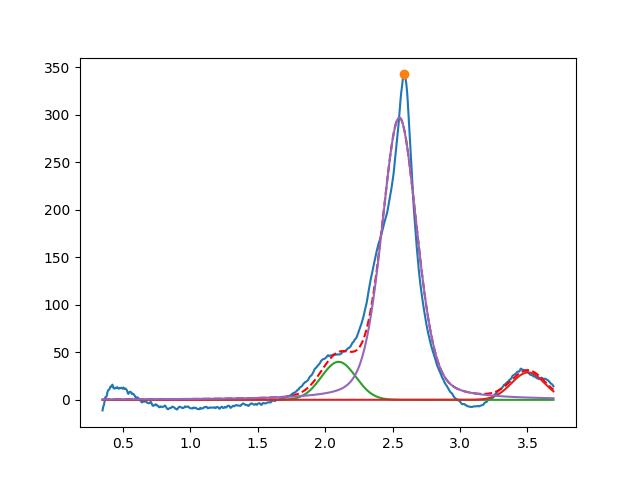

Data behind this chart, as committed beside it:
2.099999999999999645e+00, 3.999999999999999289e+01, 2.999999999999999334e-01, 9.999999999999998890e-01
3.504267897124492936e+00, 2.884659132353692002e+01, 2.901787615188792802e-01, 9.999999999999998890e-01
2.550144024222935624e+00, 2.968474928494675282e+02, 3.091493066734199990e-01, 6.827936328547182798e-01
